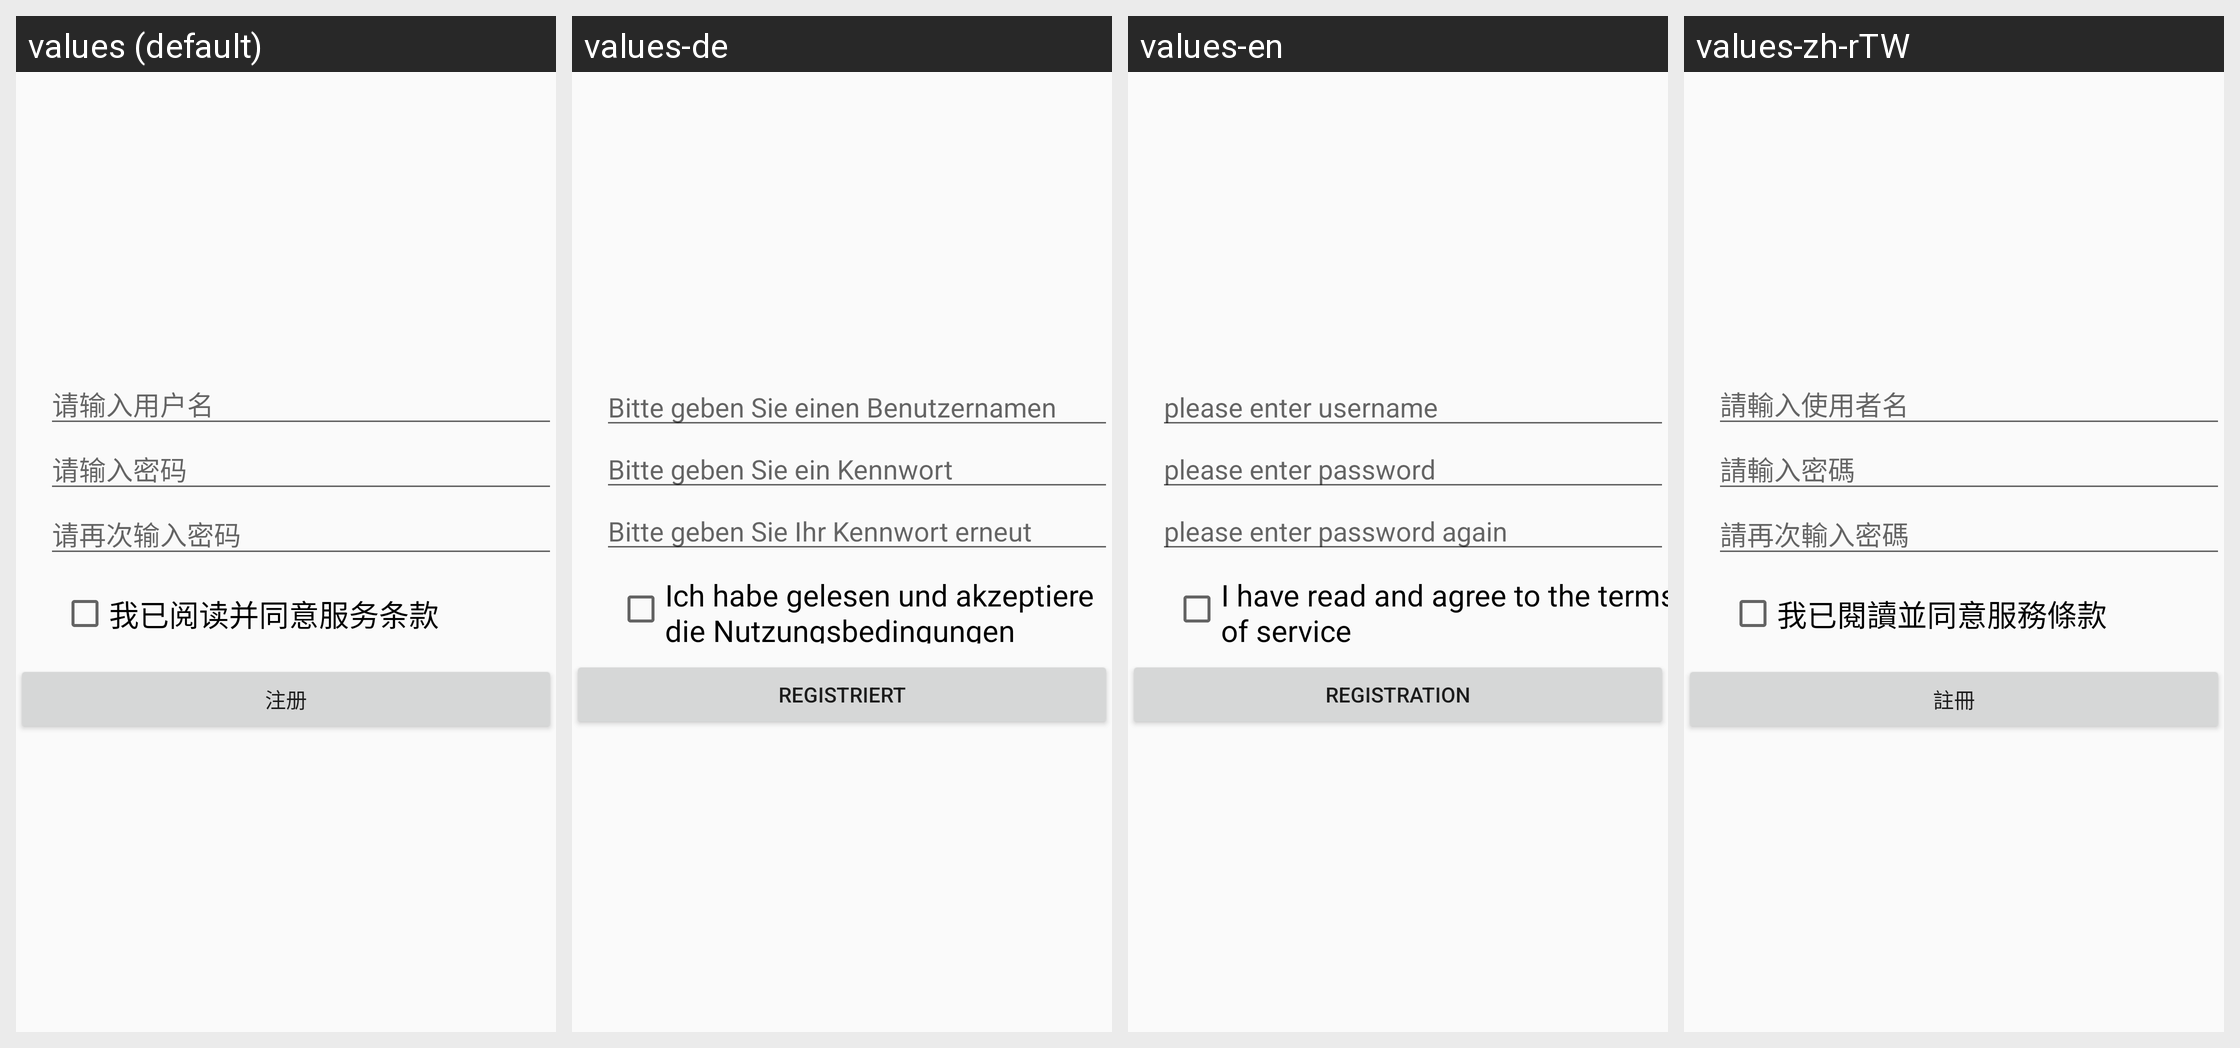

Locale-by-locale string values for the Android screen shown in this grid:
Android screen res/layout/activity_register.xml rendered under 4 locales, left to right: values (default), values-de, values-en, values-zh-rTW. Device: Nexus 5 (rendered at 1080×1920; each locale shown at half size, 540×960, under a caption strip naming it); theme AppTheme.
Other locales in the repository, not shown: values-fr, values-ja-rJP, values-ko.
Strings drawn on this screen, with the default value and each locale's value (text and hints the layout hard-codes, and strings that could not be matched under every locale, appear in the picture but are not listed):

usernameS
  values: 请输入用户名
  values-de: Bitte geben Sie einen Benutzernamen
  values-en: please enter username
  values-zh-rTW: 請輸入使用者名

passwords
  values: 请输入密码
  values-de: Bitte geben Sie ein Kennwort
  values-en: please enter password
  values-zh-rTW: 請輸入密碼

passwordSs
  values: 请再次输入密码
  values-de: Bitte geben Sie Ihr Kennwort erneut
  values-en: please enter password again
  values-zh-rTW: 請再次輸入密碼

read
  values: 我已阅读并同意服务条款
  values-de: Ich habe gelesen und akzeptiere die Nutzungsbedingungen
  values-en: I have read and agree to the terms of service
  values-zh-rTW: 我已閱讀並同意服務條款

registerEs
  values: 注册
  values-de: Registriert
  values-en: registration
  values-zh-rTW: 註冊
